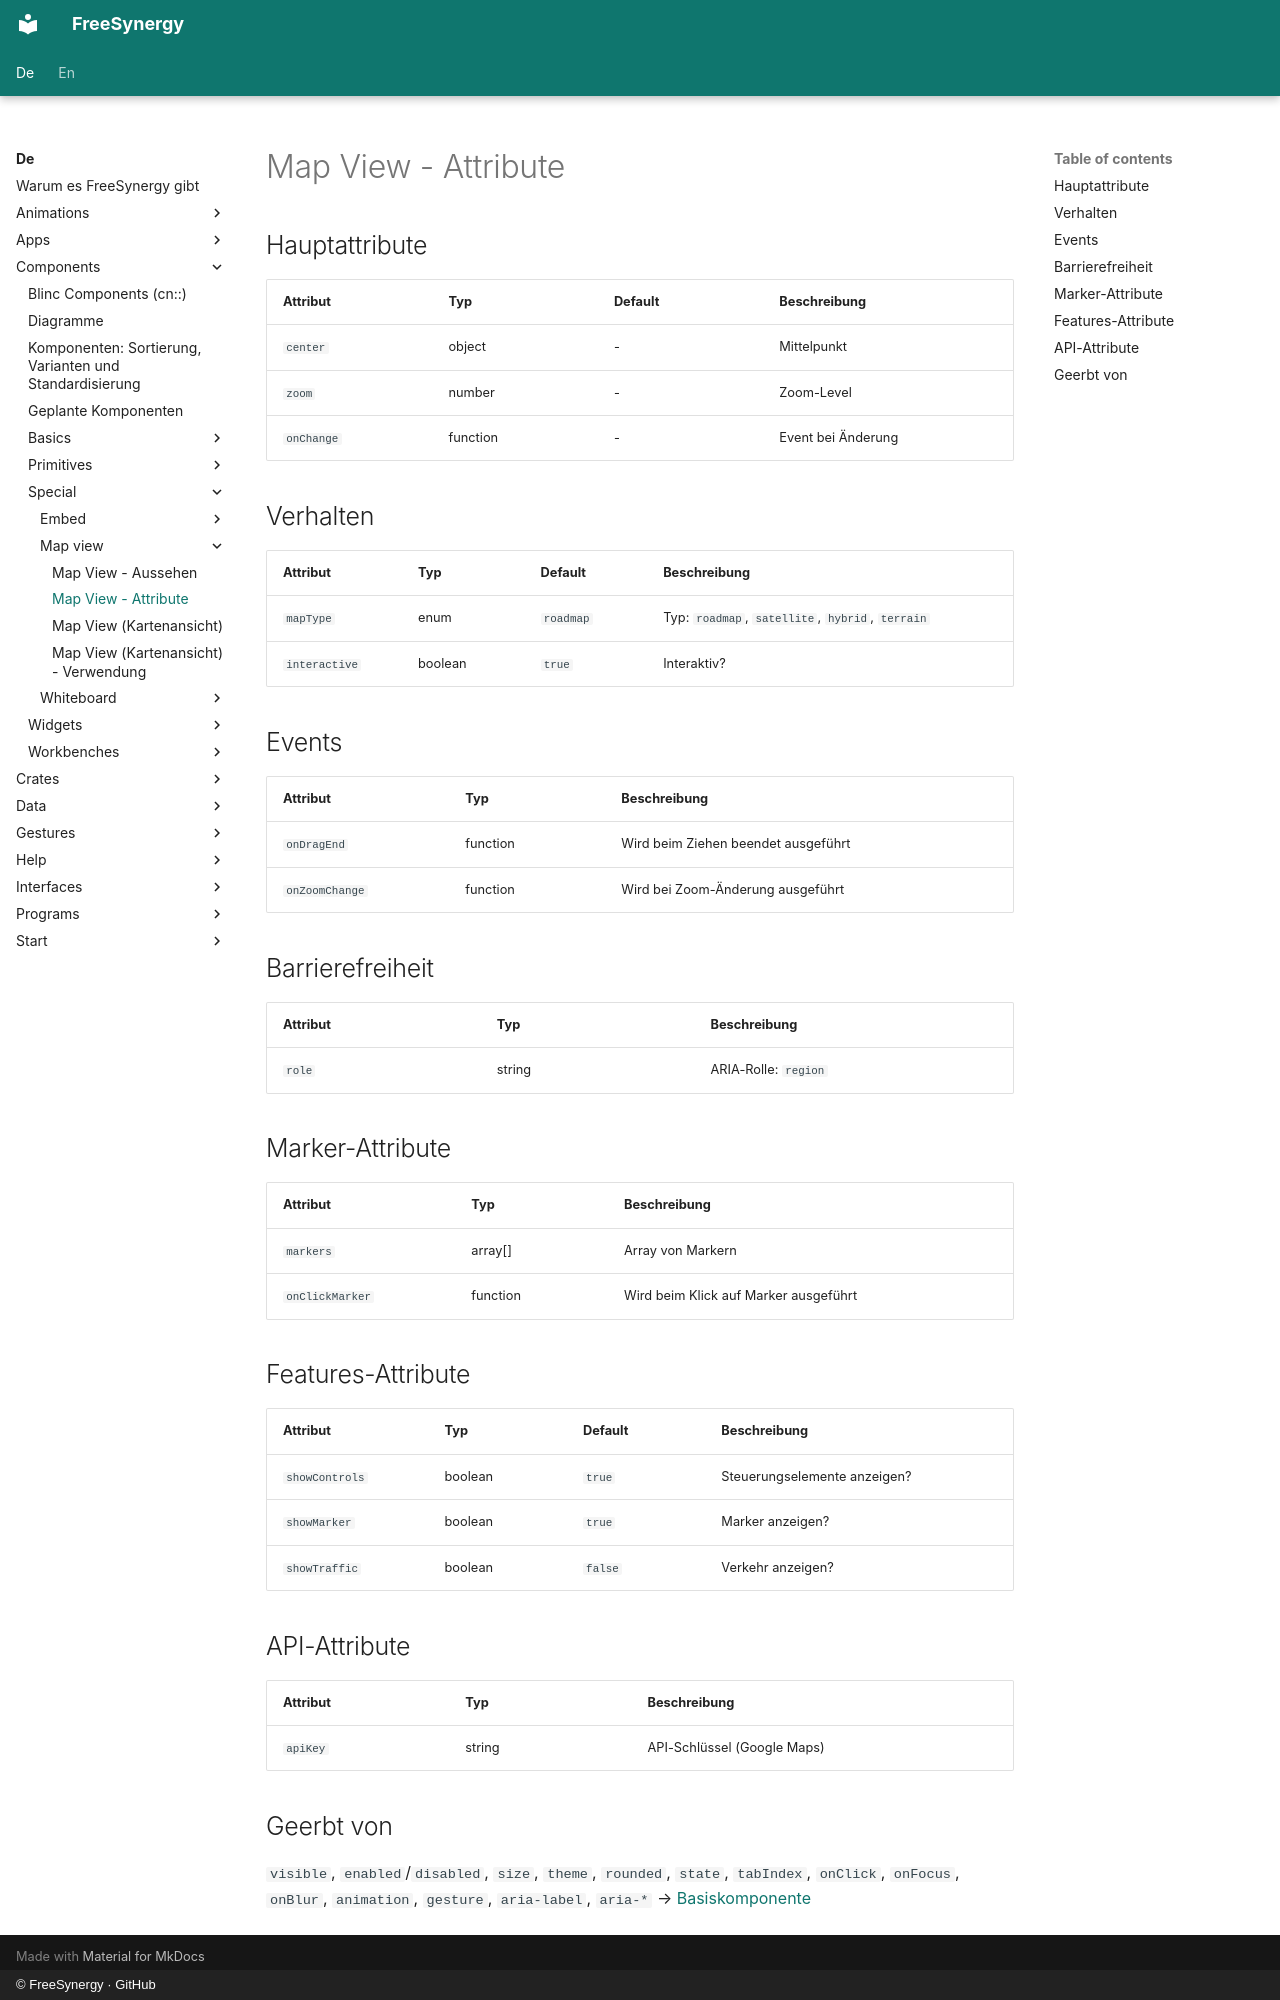

repository: FreeSynergy/fs-documentation · page: de/components/special/map-view/attributes/index.html · generator: mkdocs · copyright: © FreeSynergy · GitHub

# Map View - Attribute

## Hauptattribute

| Attribut | Typ | Default | Beschreibung |
|----------|-----|---------|--------------|
| `center` | object | - | Mittelpunkt {lat, lng} |
| `zoom` | number | - | Zoom-Level |
| `onChange` | function | - | Event bei Änderung |

## Verhalten

| Attribut | Typ | Default | Beschreibung |
|---|---|---|---|
| `mapType` | enum | `roadmap` | Typ: `roadmap`, `satellite`, `hybrid`, `terrain` |
| `interactive` | boolean | `true` | Interaktiv? |

## Events

| Attribut | Typ | Beschreibung |
|----------|-----|--------------|
| `onDragEnd` | function | Wird beim Ziehen beendet ausgeführt |
| `onZoomChange` | function | Wird bei Zoom-Änderung ausgeführt |

## Barrierefreiheit

| Attribut | Typ | Beschreibung |
|----------|-----|--------------|
| `role` | string | ARIA-Rolle: `region` |

## Marker-Attribute

| Attribut | Typ | Beschreibung |
|----------|-----|--------------|
| `markers` | array[] | Array von Markern |
| `onClickMarker` | function | Wird beim Klick auf Marker ausgeführt |

## Features-Attribute

| Attribut | Typ | Default | Beschreibung |
|---|---|---|---|
| `showControls` | boolean | `true` | Steuerungselemente anzeigen? |
| `showMarker` | boolean | `true` | Marker anzeigen? |
| `showTraffic` | boolean | `false` | Verkehr anzeigen? |

## API-Attribute

| Attribut | Typ | Beschreibung |
|----------|-----|--------------|
| `apiKey` | string | API-Schlüssel (Google Maps) |

## Geerbt von

`visible`, `enabled`/`disabled`, `size`, `theme`, `rounded`, `state`,
`tabIndex`, `onClick`, `onFocus`, `onBlur`, `animation`, `gesture`,
`aria-label`, `aria-*` → [Basiskomponente](../../basics/base/)
